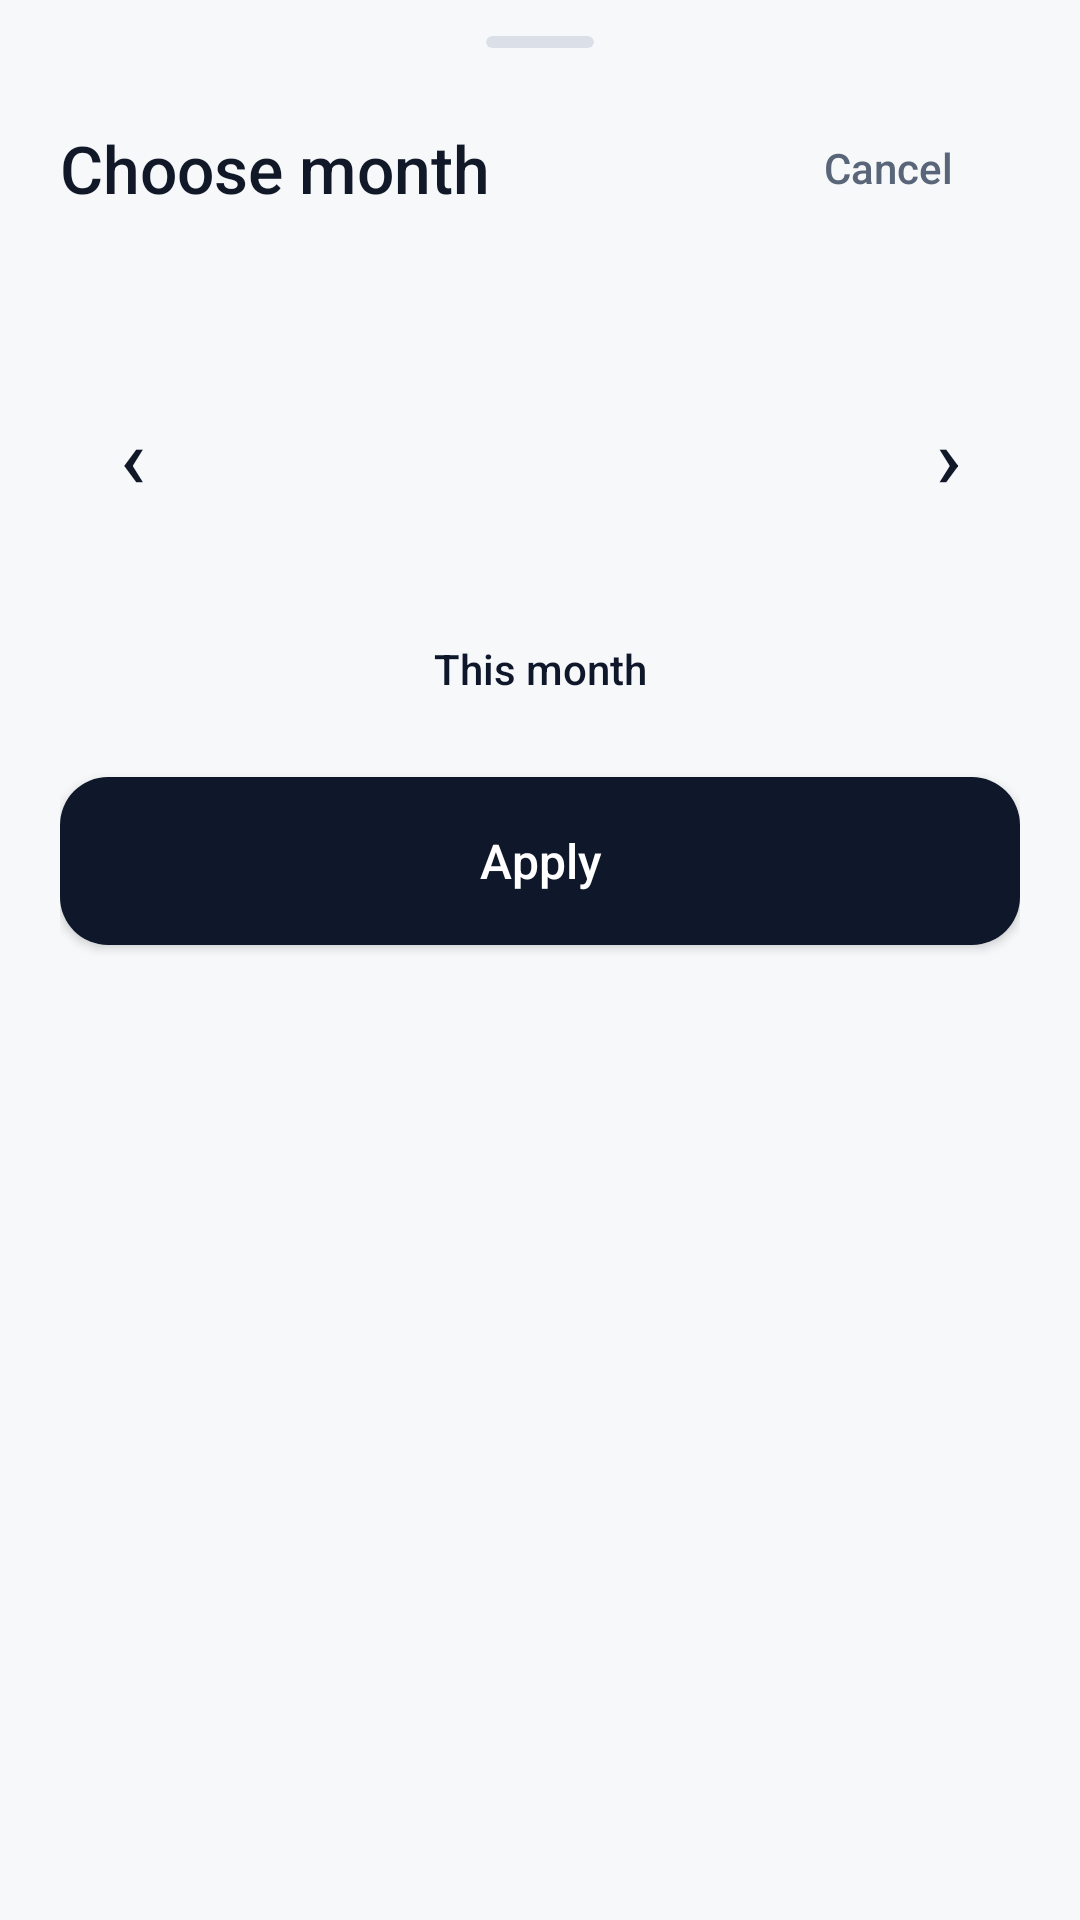

Write the Android layout XML for this screen, with the resource values it uses.
<!-- AndroidManifest.xml: application theme Theme.RoomKit -->
<!-- res/layout/dialog_dashboard_month.xml -->
<?xml version="1.0" encoding="utf-8"?>
<androidx.core.widget.NestedScrollView
    xmlns:android="http://schemas.android.com/apk/res/android"
    xmlns:app="http://schemas.android.com/apk/res-auto"
    android:layout_width="match_parent"
    android:layout_height="wrap_content"
    android:fillViewport="true">

    <LinearLayout
        android:layout_width="match_parent"
        android:layout_height="wrap_content"
        android:orientation="vertical"
        android:paddingHorizontal="20dp"
        android:paddingTop="12dp"
        android:paddingBottom="24dp">

        <com.google.android.material.card.MaterialCardView
            android:layout_width="36dp"
            android:layout_height="4dp"
            android:layout_gravity="center_horizontal"
            android:importantForAccessibility="no"
            app:cardBackgroundColor="@color/roomkit_border"
            app:cardCornerRadius="2dp"
            app:cardElevation="0dp"
            app:strokeWidth="0dp" />

        <LinearLayout
            android:layout_width="match_parent"
            android:layout_height="wrap_content"
            android:layout_marginTop="16dp"
            android:gravity="center_vertical">

            <TextView
                android:layout_width="0dp"
                android:layout_height="wrap_content"
                android:layout_weight="1"
                android:accessibilityHeading="true"
                android:fontFamily="sans-serif-medium"
                android:text="@string/dm_choose_month"
                android:textColor="@color/roomkit_text_primary"
                android:textSize="22sp" />

            <com.google.android.material.button.MaterialButton
                android:id="@+id/btnCancel"
                style="@style/Widget.MaterialComponents.Button.TextButton"
                android:layout_width="wrap_content"
                android:layout_height="48dp"
                android:letterSpacing="0"
                android:text="@string/dm_cancel"
                android:textAllCaps="false"
                android:textColor="@color/roomkit_text_secondary"
                app:cornerRadius="24dp" />
        </LinearLayout>

        
        <TextView
            android:id="@+id/tvSelectedPeriod"
            android:layout_width="match_parent"
            android:layout_height="wrap_content"
            android:layout_marginTop="4dp"
            android:accessibilityLiveRegion="polite"
            android:textColor="@color/roomkit_text_secondary"
            android:textSize="14sp" />

        <LinearLayout
            android:layout_width="match_parent"
            android:layout_height="wrap_content"
            android:layout_marginTop="24dp"
            android:gravity="center_vertical">

            <com.google.android.material.button.MaterialButton
                android:id="@+id/btnPreviousYear"
                style="@style/Widget.MaterialComponents.Button.TextButton"
                android:layout_width="48dp"
                android:layout_height="48dp"
                android:minWidth="0dp"
                android:padding="0dp"
                android:text="‹"
                android:textColor="@color/roomkit_text_primary"
                android:textSize="28sp"
                app:cornerRadius="24dp" />

            <TextView
                android:id="@+id/tvYear"
                android:layout_width="0dp"
                android:layout_height="wrap_content"
                android:layout_weight="1"
                android:fontFamily="sans-serif-medium"
                android:gravity="center"
                android:textColor="@color/roomkit_text_primary"
                android:textSize="20sp" />

            <com.google.android.material.button.MaterialButton
                android:id="@+id/btnNextYear"
                style="@style/Widget.MaterialComponents.Button.TextButton"
                android:layout_width="48dp"
                android:layout_height="48dp"
                android:minWidth="0dp"
                android:padding="0dp"
                android:text="›"
                android:textColor="@color/roomkit_text_primary"
                android:textSize="28sp"
                app:cornerRadius="24dp" />
        </LinearLayout>

        
        <LinearLayout
            android:id="@+id/monthGrid"
            android:layout_width="match_parent"
            android:layout_height="wrap_content"
            android:layout_marginTop="12dp"
            android:orientation="vertical" />

        <com.google.android.material.button.MaterialButton
            android:id="@+id/btnThisMonth"
            style="@style/Widget.MaterialComponents.Button.TextButton"
            android:layout_width="wrap_content"
            android:layout_height="48dp"
            android:layout_gravity="center_horizontal"
            android:layout_marginTop="12dp"
            android:letterSpacing="0"
            android:text="@string/dm_this_month"
            android:textAllCaps="false"
            android:textColor="@color/roomkit_primary"
            app:cornerRadius="24dp" />

        <com.google.android.material.button.MaterialButton
            android:id="@+id/btnApply"
            android:layout_width="match_parent"
            android:layout_height="56dp"
            android:layout_marginTop="12dp"
            android:insetTop="0dp"
            android:insetBottom="0dp"
            android:letterSpacing="0"
            android:text="@string/dm_apply"
            android:textAllCaps="false"
            android:textColor="@color/roomkit_on_primary"
            android:textSize="16sp"
            app:backgroundTint="@color/roomkit_primary"
            app:cornerRadius="16dp" />

    </LinearLayout>
</androidx.core.widget.NestedScrollView>
<!-- resources referenced by this layout -->
<resources>
  <color name="roomkit_border">#DADFE8</color>
  <color name="roomkit_on_primary">#FFFFFF</color>
  <color name="roomkit_primary">#0F172A</color>
  <color name="roomkit_text_primary">#111827</color>
  <color name="roomkit_text_secondary">#596579</color>
  <string name="dm_apply">Apply</string>
  <string name="dm_cancel">Cancel</string>
  <string name="dm_choose_month">Choose month</string>
  <string name="dm_this_month">This month</string>
  <style name="Theme.RoomKit" parent="Theme.MaterialComponents.DayNight.NoActionBar">
          
          <item name="colorPrimary">@color/roomkit_primary</item>
          <item name="colorPrimaryVariant">@color/roomkit_primary_dark</item>
          <item name="colorOnPrimary">@color/roomkit_on_primary</item>
  
          
          <item name="android:colorBackground">@color/roomkit_background</item>
          <item name="colorSurface">@color/roomkit_surface</item>
          <item name="colorOnSurface">@color/roomkit_text_primary</item>
  
          
          <item name="android:statusBarColor">@color/roomkit_surface</item>
          <item name="android:windowLightStatusBar">true</item>
      </style>
  <color name="roomkit_primary_dark">#0B1220</color>
  <color name="roomkit_background">#F7F8FA</color>
  <color name="roomkit_surface">#FFFFFF</color>
</resources>
